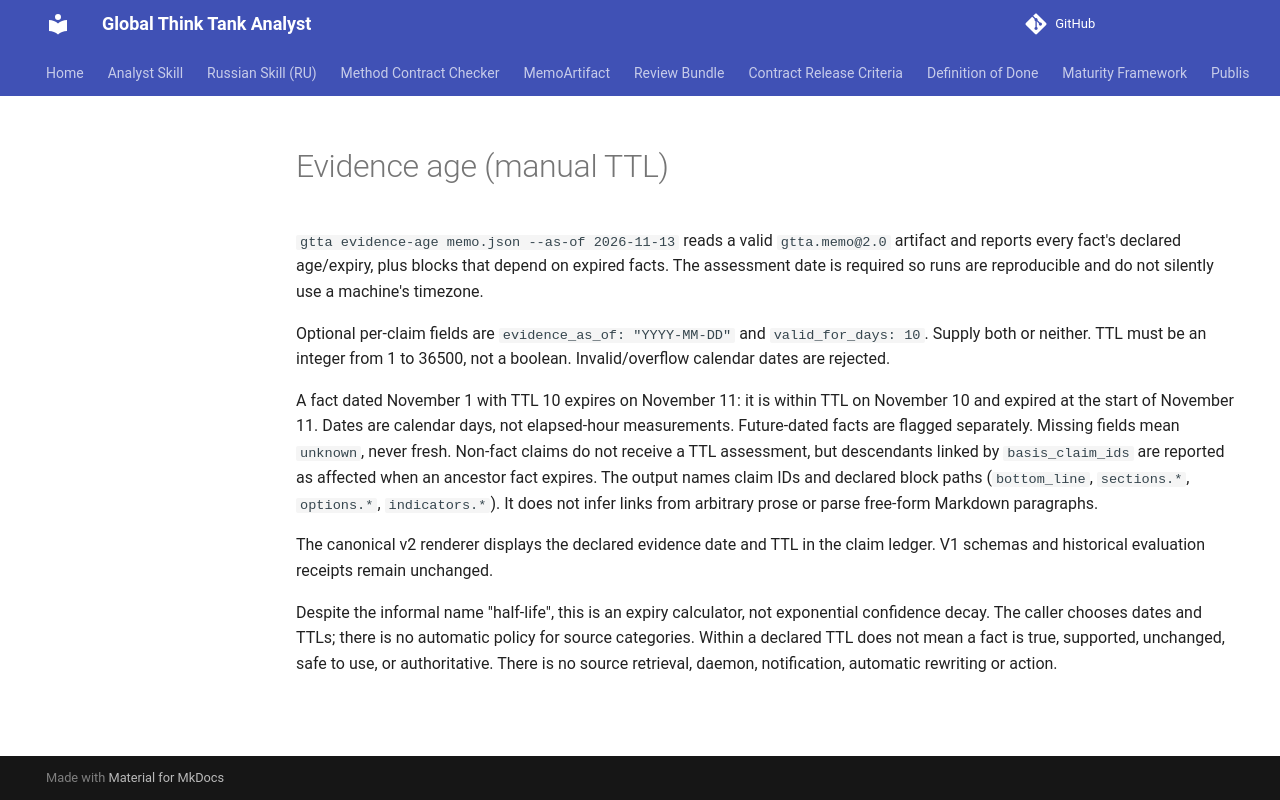

repository: vassiliylakhonin/global-think-tank-analyst · page: evidence-age/index.html · generator: mkdocs

# Evidence age (manual TTL)

`gtta evidence-age memo.json --as-of 2026-11-13` reads a valid
`gtta.memo@2.0` artifact and reports every fact's declared age/expiry, plus
blocks that depend on expired facts. The assessment date is required so runs
are reproducible and do not silently use a machine's timezone.

Optional per-claim fields are `evidence_as_of: "YYYY-MM-DD"` and
`valid_for_days: 10`. Supply both or neither. TTL must be an integer from
1 to 36500, not a boolean. Invalid/overflow calendar dates are rejected.

A fact dated November 1 with TTL 10 expires on November 11: it is within TTL
on November 10 and expired at the start of November 11. Dates are calendar days,
not elapsed-hour measurements. Future-dated facts are flagged separately.
Missing fields mean `unknown`, never fresh. Non-fact claims do not receive a TTL
assessment, but descendants linked by `basis_claim_ids` are reported as affected
when an ancestor fact expires. The output names claim IDs and declared block
paths (`bottom_line`, `sections.*`, `options.*`, `indicators.*`). It does not infer
links from arbitrary prose or parse free-form Markdown paragraphs.

The canonical v2 renderer displays the declared evidence date and TTL in the
claim ledger. V1 schemas and historical evaluation receipts remain unchanged.

Despite the informal name "half-life", this is an expiry calculator, not
exponential confidence decay. The caller chooses dates and TTLs; there is no
automatic policy for source categories. Within a declared TTL does not mean a
fact is true, supported, unchanged, safe to use, or authoritative. There is no
source retrieval, daemon, notification, automatic rewriting or action.
